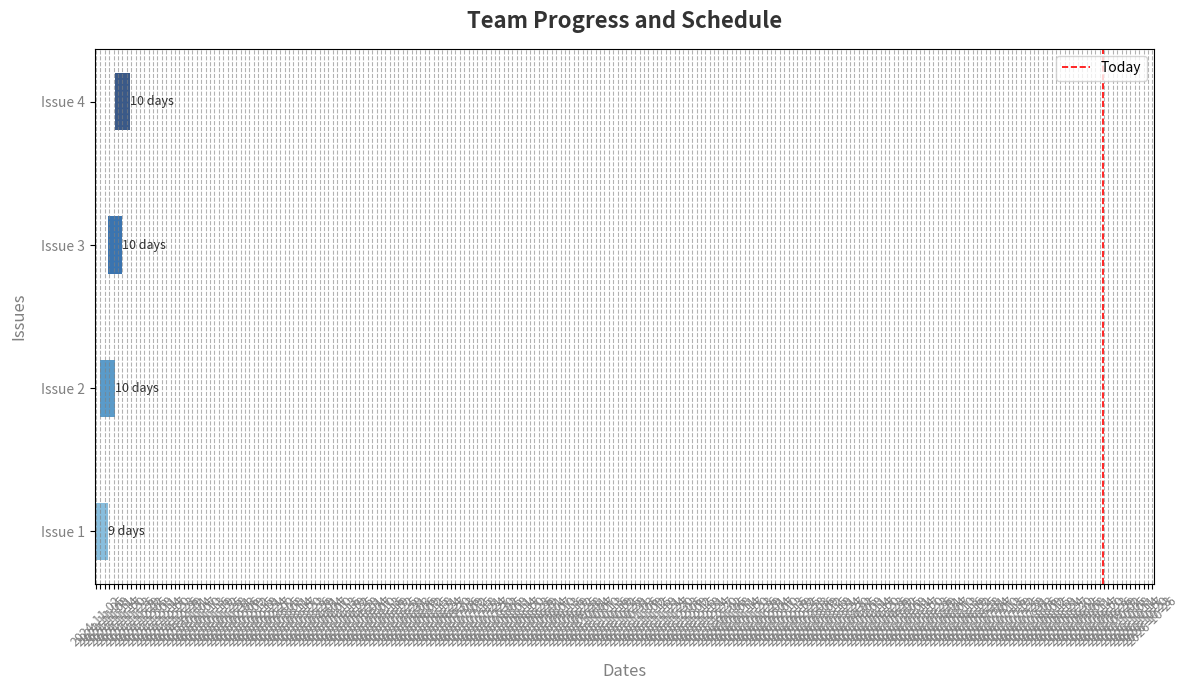

The matplotlib source for this figure:
import os
import matplotlib.pyplot as plt
import matplotlib.dates as mdates
from datetime import datetime

# Sample data for issues
issues = [
    {"title": "Issue 1", "start_date": datetime(2024, 11, 1), "end_date": datetime(2024, 11, 10)},
    {"title": "Issue 2", "start_date": datetime(2024, 11, 5), "end_date": datetime(2024, 11, 15)},
    {"title": "Issue 3", "start_date": datetime(2024, 11, 10), "end_date": datetime(2024, 11, 20)},
    {"title": "Issue 4", "start_date": datetime(2024, 11, 15), "end_date": datetime(2024, 11, 25)},
]

# 폴더 경로 설정 및 폴더 생성 (존재하지 않으면 생성)
output_dir = "charts"
os.makedirs(output_dir, exist_ok=True)

# Generate Gantt Chart with a clean and simple design
fig, ax = plt.subplots(figsize=(12, 7))

# Define bar height and colors for a clean look
bar_height = 0.4
colors = ["#6baed6", "#3182bd", "#08519c", "#08306b"]
today = datetime.now()

# Plot each issue as a simple bar
for i, issue in enumerate(issues):
    title = issue["title"]
    start_date = mdates.date2num(issue["start_date"])  # Convert start date to numerical format
    end_date = mdates.date2num(issue["end_date"])      # Convert end date to numerical format
    duration = end_date - start_date
    color = colors[i % len(colors)]
    
    # Draw the bar with ax.barh
    ax.barh(title, duration, left=start_date, color=color, height=bar_height, alpha=0.8)
    # Add text label for the duration on each bar
    ax.text(end_date, i, f'{int(duration)} days', va='center', ha='left', fontsize=9, color='black', alpha=0.8)

# Add today’s date line for reference
ax.axvline(mdates.date2num(today), color="red", linestyle="--", linewidth=1.2, label="Today")

# Set x-axis formatting for dates and enhance layout
ax.xaxis.set_major_locator(mdates.DayLocator(interval=3))
ax.xaxis.set_major_formatter(mdates.DateFormatter("%Y-%m-%d"))
plt.xticks(rotation=45, fontsize=9, color='gray')
plt.yticks(fontsize=10, color='gray')

# Title and labels with enhanced style
plt.title("Team Progress and Schedule", fontsize=16, weight='bold', color='#333333', pad=15)
plt.xlabel("Dates", fontsize=12, labelpad=10, color='gray')
plt.ylabel("Issues", fontsize=12, labelpad=10, color='gray')

# Add a legend for "Today" line
plt.legend(loc="upper right")

# Grid for readability
plt.grid(visible=True, axis='x', linestyle='--', color='gray', alpha=0.6)

# Adjust layout for a clean appearance
plt.tight_layout()

# Save the chart with today's date in the filename and in the specified folder
today_str = today.strftime("%Y%m%d")
output_path = os.path.join(output_dir, f"gantt_chart_{today_str}.png")
plt.savefig(output_path, format="png")
